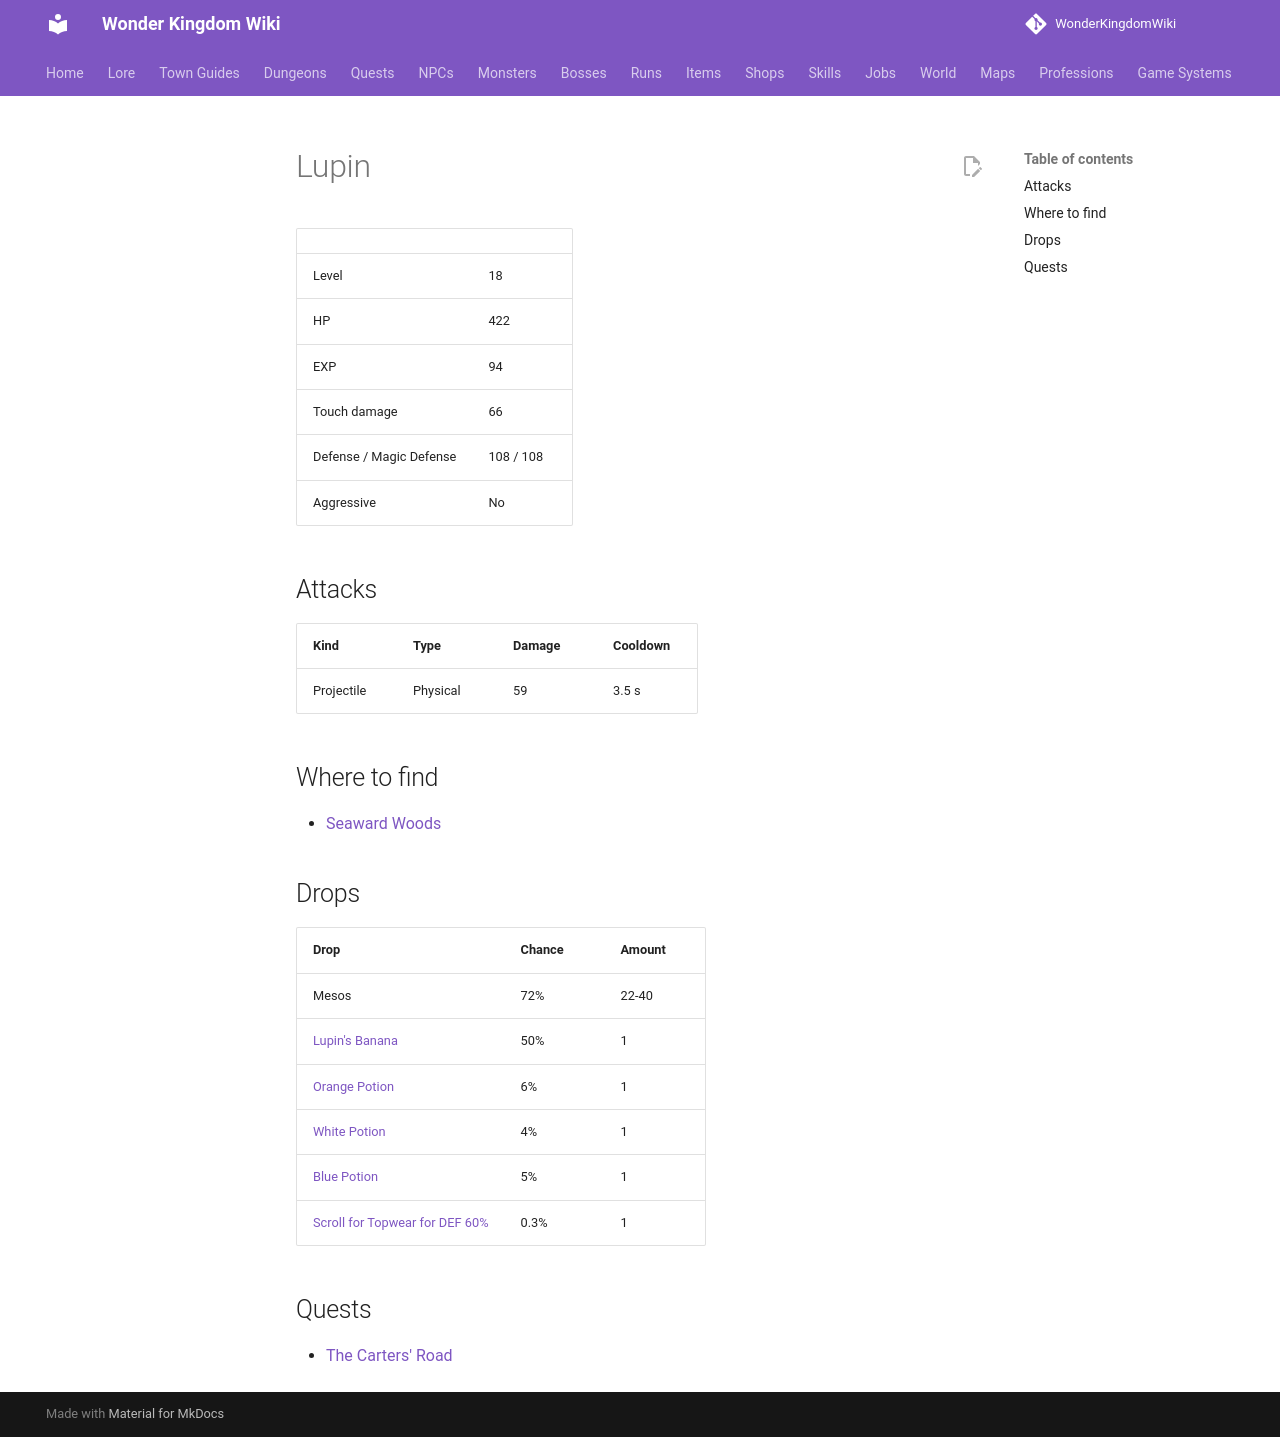

repository: alonohana627/WonderKingdomWiki · page: monsters/lupin/index.html · generator: mkdocs

<!-- Generated by tools/generate.py from GameLib. Do not edit: changes are overwritten. -->

# Lupin

|  |  |
|---|---|
| Level | 18 |
| HP | 422 |
| EXP | 94 |
| Touch damage | 66 |
| Defense / Magic Defense | 108 / 108 |
| Aggressive | No |

## Attacks

| Kind | Type | Damage | Cooldown |
|---|---|---|---|
| Projectile | Physical | 59 | 3.5 s |

## Where to find

- [Seaward Woods](../maps/seaward_woods.md)

## Drops

| Drop | Chance | Amount |
|---|---|---|
| Mesos | 72% | 22-40 |
| [Lupin's Banana](../items/lupins_banana.md) | 50% | 1 |
| [Orange Potion](../items/orange_potion.md) | 6% | 1 |
| [White Potion](../items/white_potion.md) | 4% | 1 |
| [Blue Potion](../items/blue_potion.md) | 5% | 1 |
| [Scroll for Topwear for DEF 60%](../items/scroll_topwear_def.md) | 0.3% | 1 |

## Quests

- [The Carters' Road](../quests/teague_the_carters_road.md)
